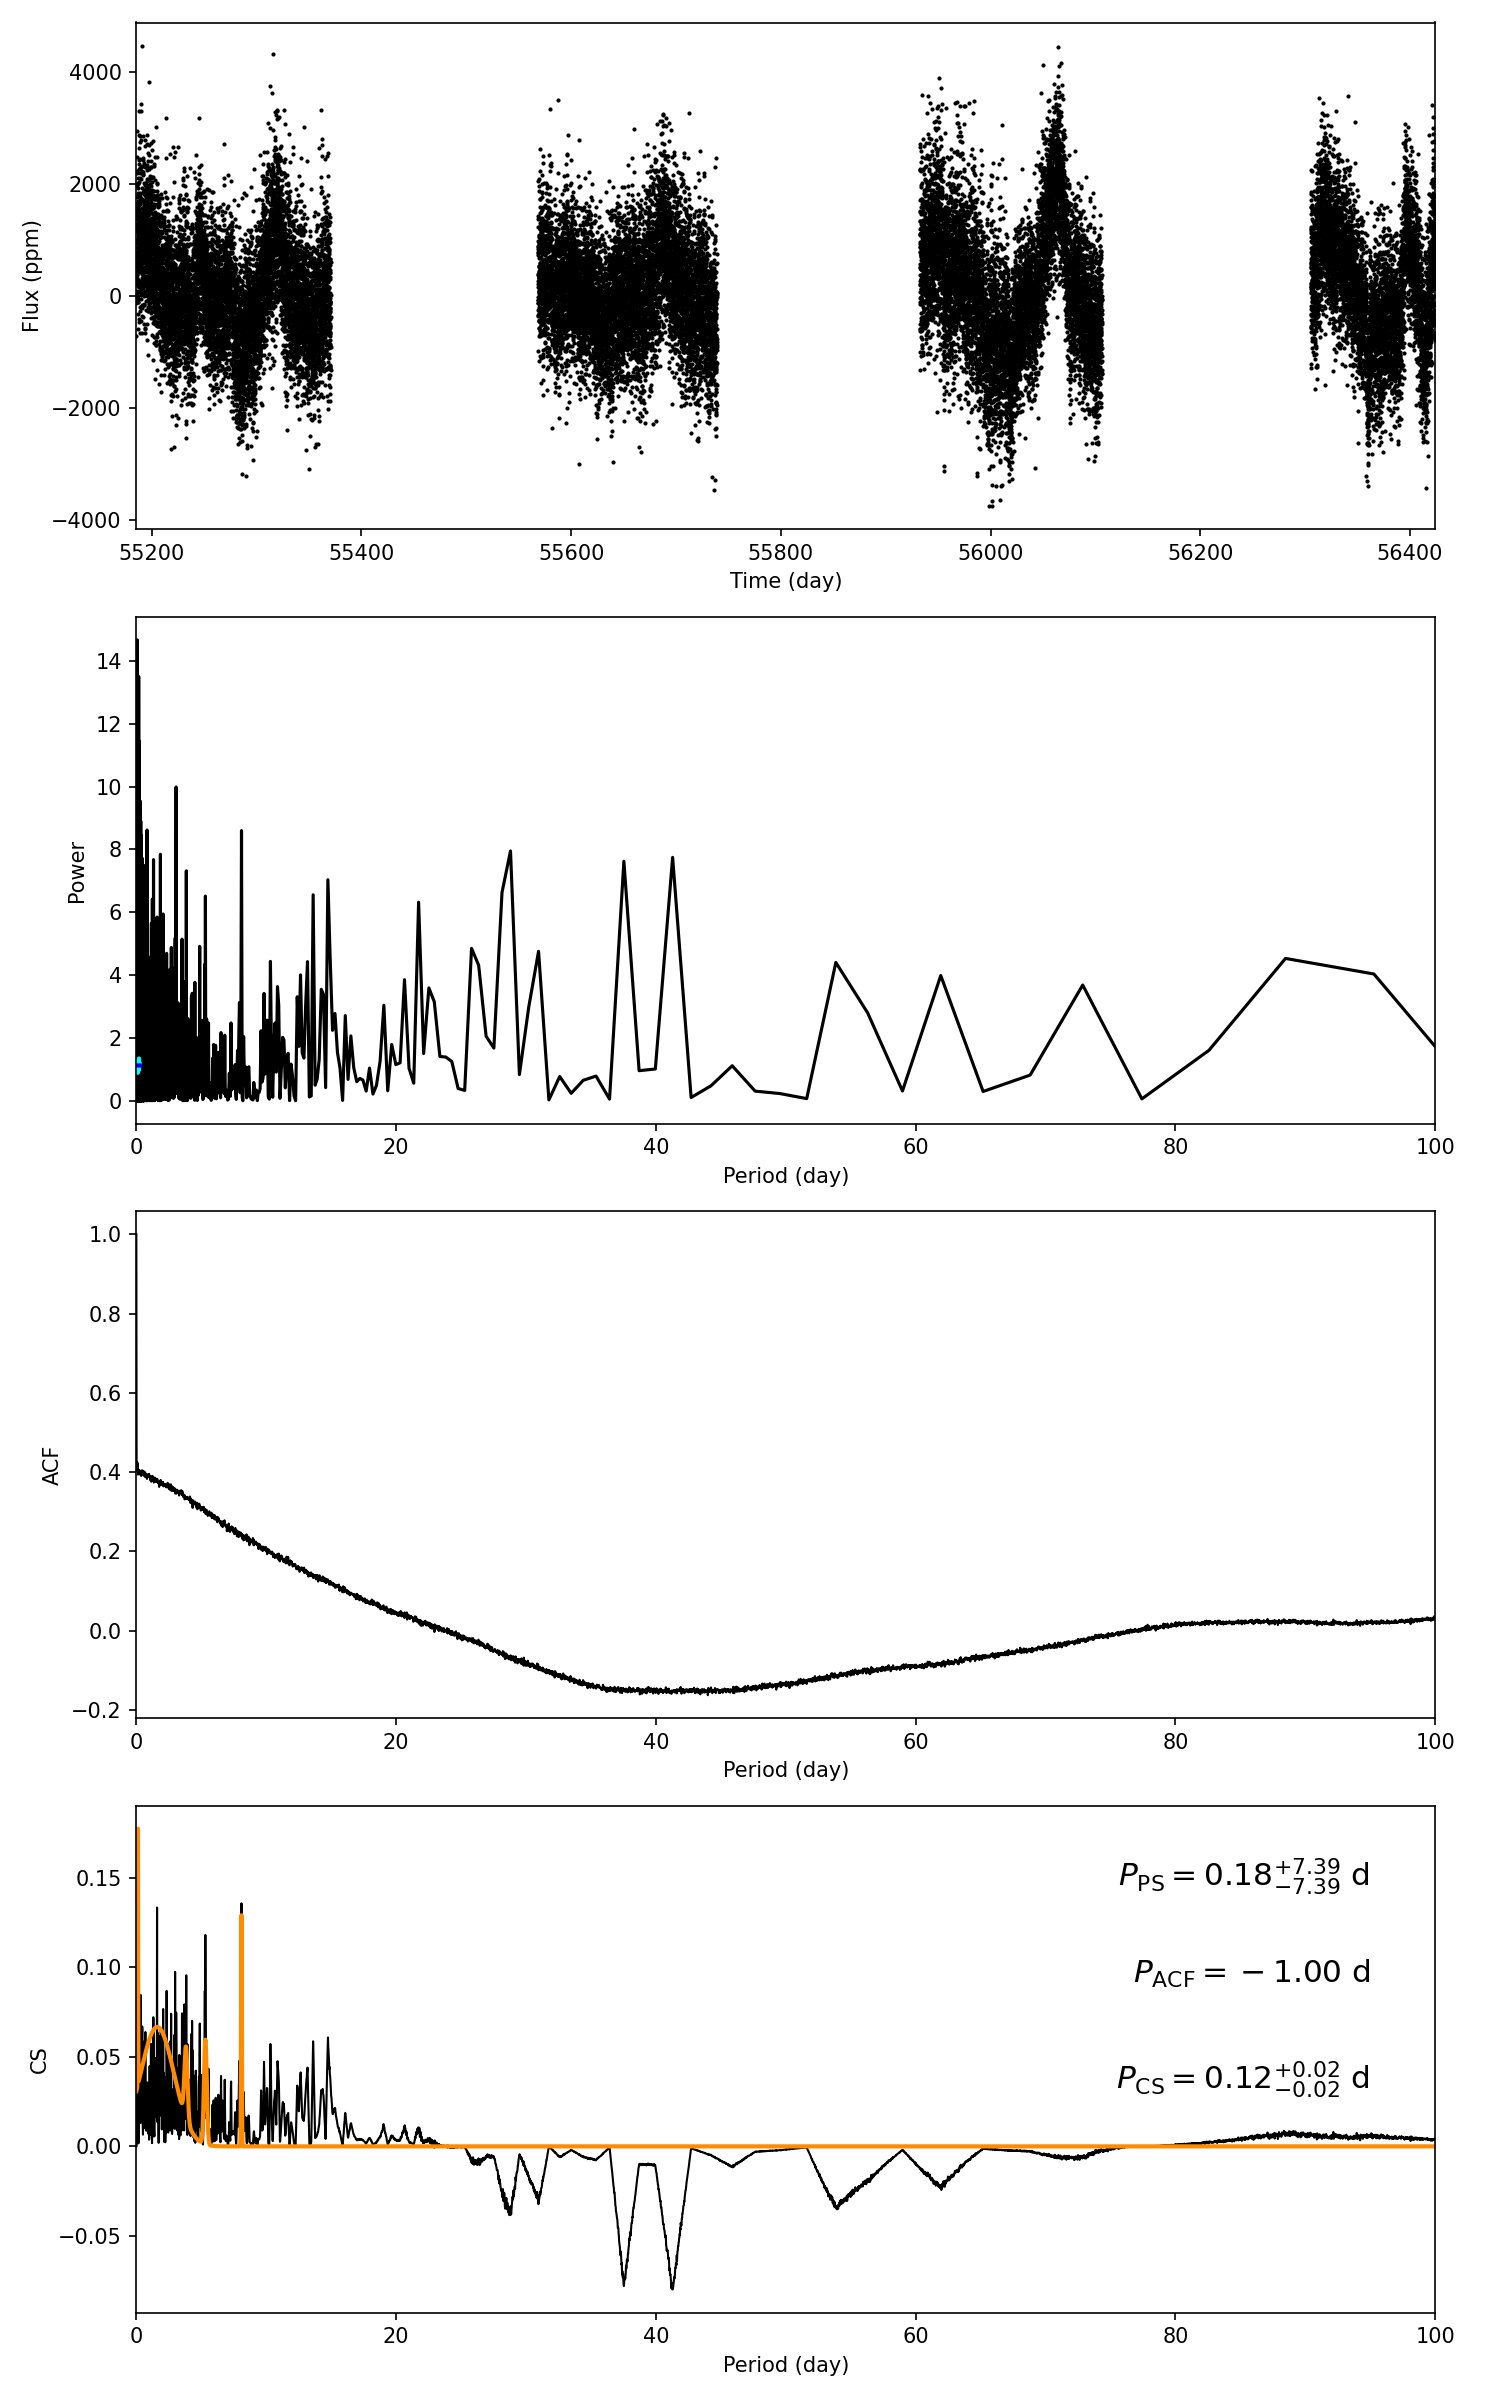

Values plotted in this chart, from the file beside it:
target_id, prot_ps, prot_acf, prot_cs, e_prot_ps, E_prot_ps, e_prot_acf, E_prot_acf, e_prot_cs, E_prot_cs, sph_ps, sph_acf, sph_cs, e_sph_ps, e_sph_acf, e_sph_cs, h_ps, fa_prob_ps, hacf, gacf, hcs
8280711, 0.1797, -1.0, 0.1214, 7.389, 7.389, -1.0, -1.0, 0.01681, 0.01681, 768.9, -1.0, 761.7, 117.2, -1.0, 129.7, 13.51, 1.362126741708254e-06, -1.0, -1.0, 0.1418
